The GitHub repository HugoC28/ImageRecognition contains a labelled image folder "dataset" with 4 categories: cocklebur, foxtail, pigweed, ragweed. Examples follow, each with its label.

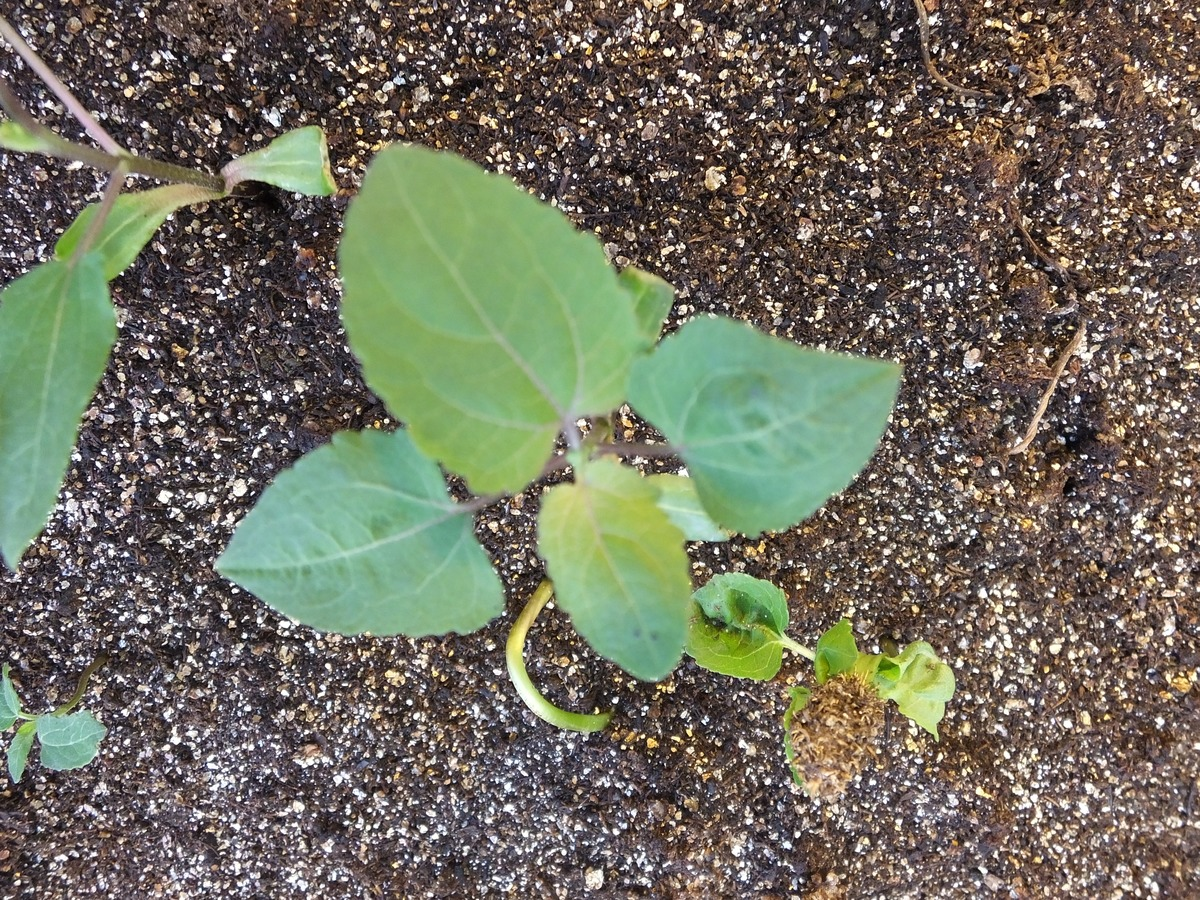
Label: cocklebur

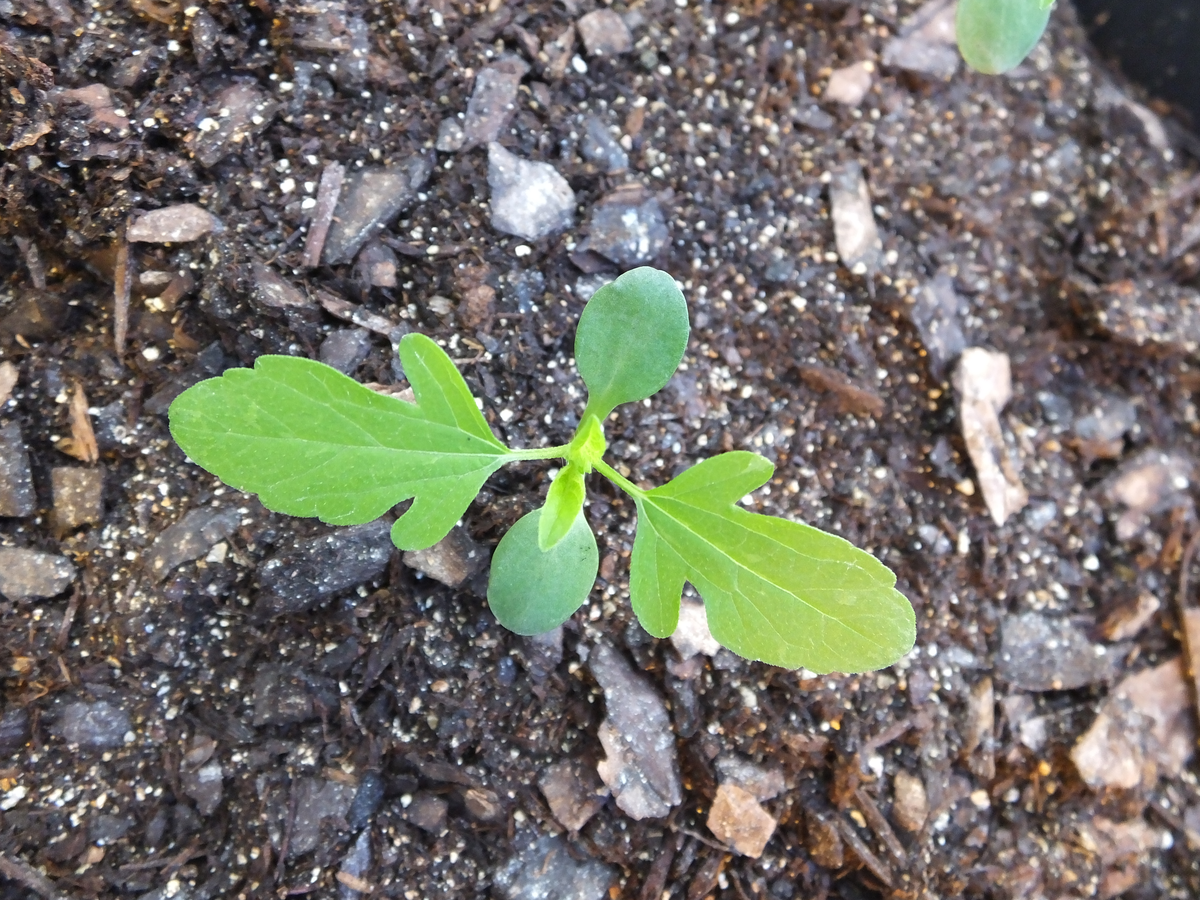
Label: ragweed

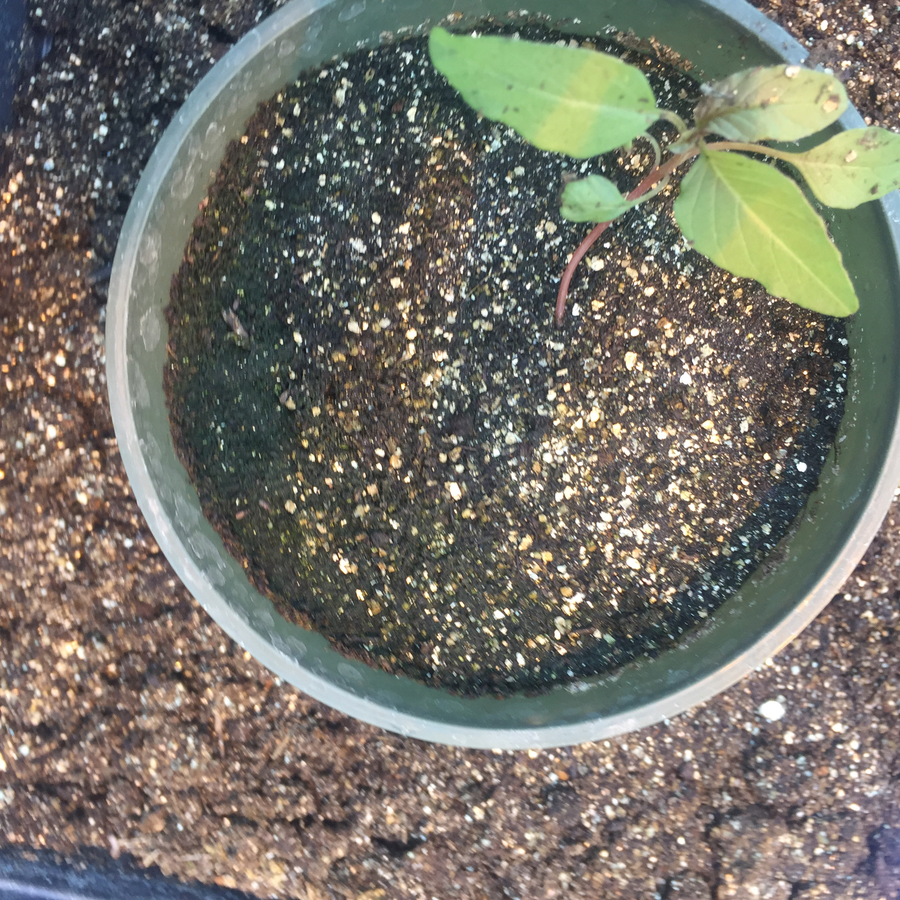
Label: pigweed

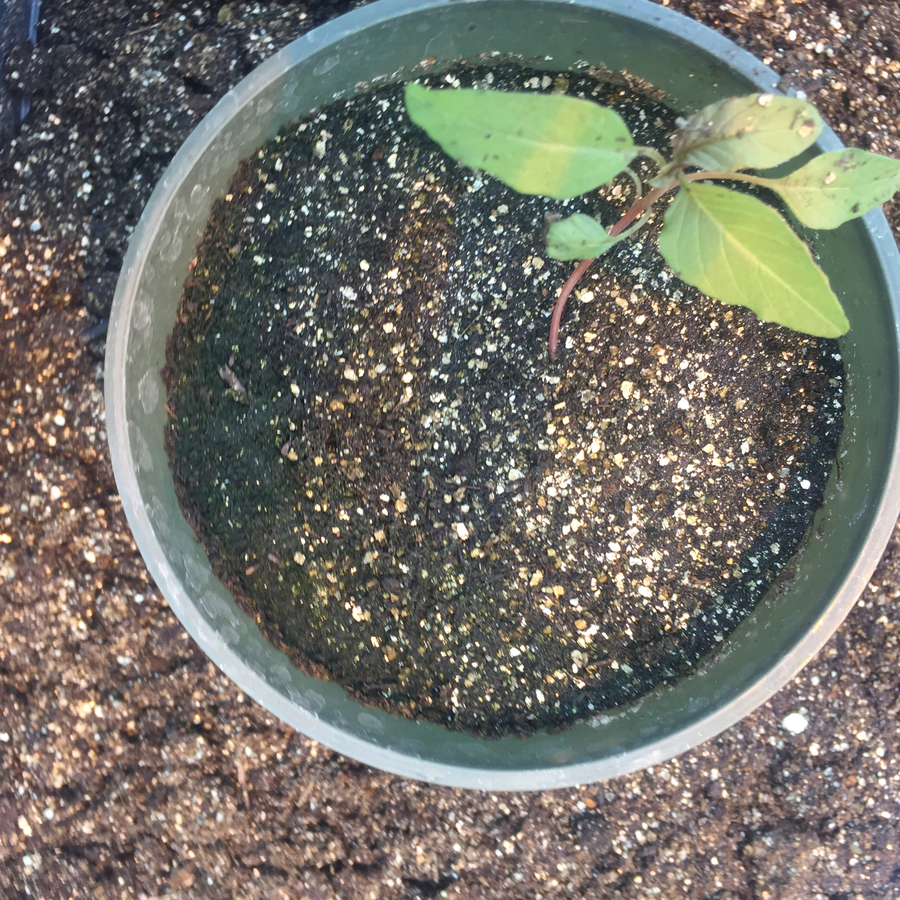
Label: pigweed

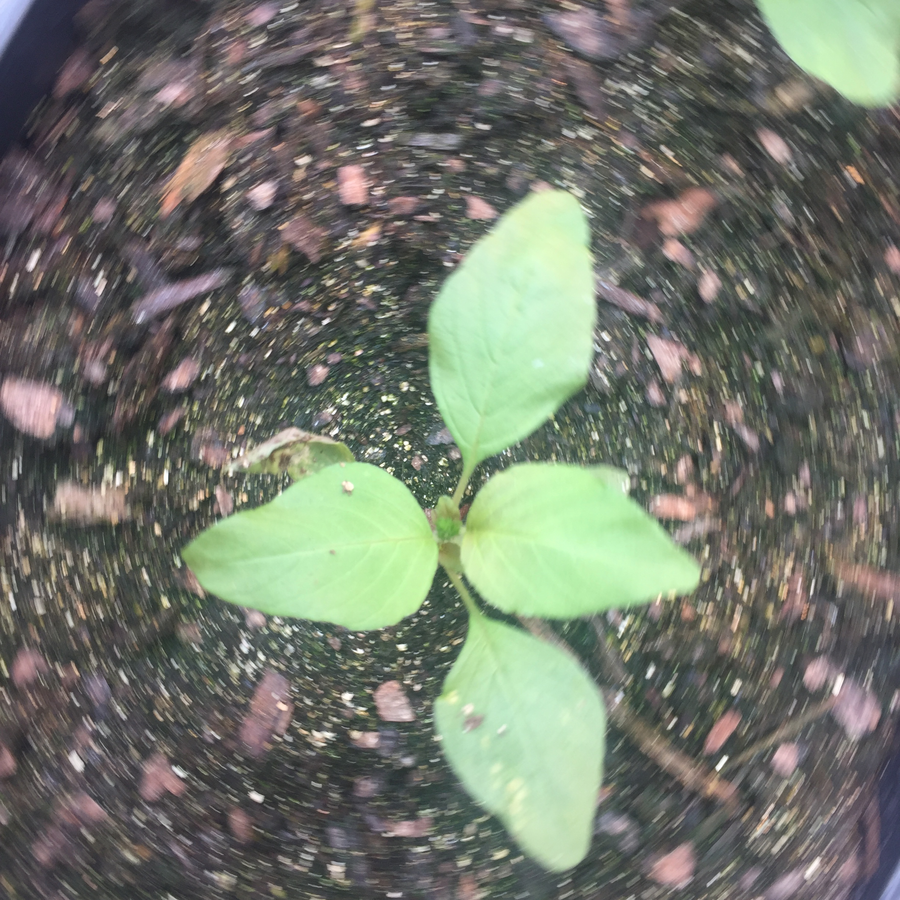
Label: pigweed

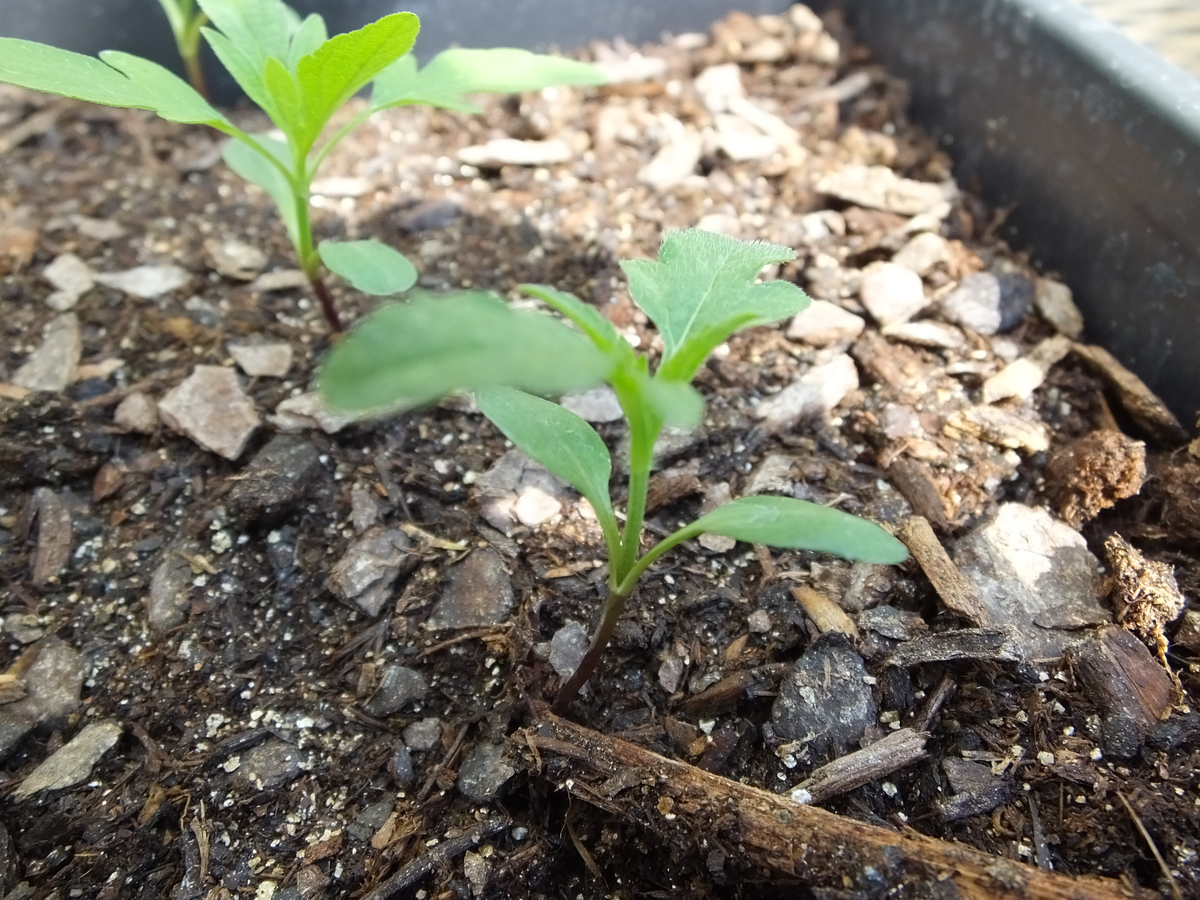
Label: ragweed
